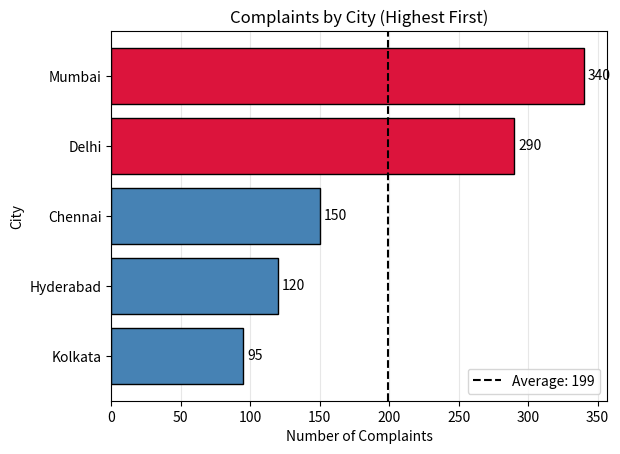

Reproduce this figure in Python.
import matplotlib.pyplot as plt

cities = ["Hyderabad", "Mumbai", "Delhi", "Chennai", "Kolkata"]
complaints = [120, 340, 290, 150, 95]

# Sort smallest to largest (barh draws the first item at the bottom)
pairs = list(zip(cities, complaints))
sorted_pairs = sorted(pairs, key=lambda p: p[1])
cities_sorted = [p[0] for p in sorted_pairs]
complaints_sorted = [p[1] for p in sorted_pairs]

# Color: above 200 is crimson, the rest steelblue
colors = ['crimson' if c > 200 else 'steelblue' for c in complaints_sorted]

bars = plt.barh(cities_sorted, complaints_sorted, color=colors, edgecolor='black')

plt.title("Complaints by City (Highest First)")
plt.xlabel("Number of Complaints")
plt.ylabel("City")

# Values at the end of each bar
plt.bar_label(bars, padding=3)

# Light vertical gridlines only, behind the bars
plt.grid(axis='x', alpha=0.3)
plt.gca().set_axisbelow(True)

# Bonus: dashed line at the average
avg = sum(complaints) / len(complaints)
plt.axvline(avg, color='black', linestyle='--', label=f'Average: {avg:.0f}')
plt.legend()

plt.show()
